2-way image classification set "processed" from GitHub (imane-mbarek/projet_CV); label vocabulary: drowning, normal.

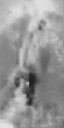
Label: normal

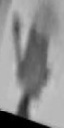
Label: drowning

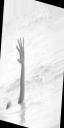
Label: drowning

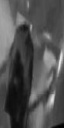
Label: normal

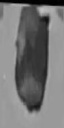
Label: normal

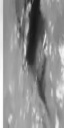
Label: drowning
